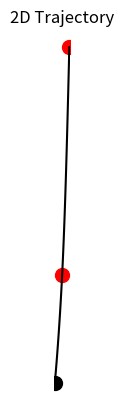
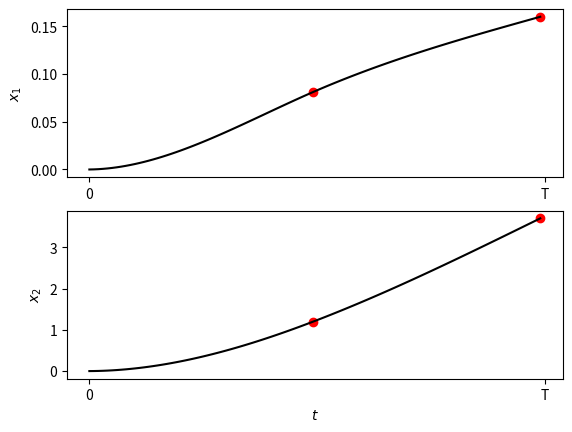

Source code (Python) for these figures, in order:
'''
Linear quadratic tracking (LQT) with a viapoints example

Copyright (c) 2023 Idiap Research Institute <https://www.idiap.ch/>
[redacted]

This file is part of RCFS <https://rcfs.ch/>
License: MIT
'''

import numpy as np
from math import factorial
import matplotlib.pyplot as plt

# Parameters
# ===============================
param = lambda: None # Lazy way to define an empty class in python
param.dt = 1E-2 # Time step length
param.nbPoints = 2 # Number of viapoints
param.nbDeriv = 2 # Order of the dynamical system
param.nbVarPos = 2 # Number of position variable
param.nbVar = param.nbVarPos * param.nbDeriv # Dimension of state vector
param.nbData = 100  # Number of datapoints
param.rfactor = 1e-9  # Control weight term

R = np.eye((param.nbData-1) * param.nbVarPos) * param.rfactor  # Control cost matrix

# Defin the viapoint passe time 
tl = np.linspace(0, param.nbData, param.nbPoints+1)
tl = np.rint(tl[1:]).astype(np.int64) - 1 

idx = np.array([i + np.arange(0,param.nbVar,1) for i in (tl*param.nbVar)]).flatten() 

# Viapoints
MuTmp = np.vstack((np.random.rand(param.nbVarPos, param.nbPoints) * 5, np.zeros(((param.nbVar-param.nbVarPos), param.nbPoints))))
param.Mu = MuTmp.reshape((param.nbPoints*param.nbVar,1), order='F')
print(MuTmp)
print(param.Mu.shape)
# Precision matrix
Qtmp = np.diag(np.hstack((np.ones(param.nbVarPos), np.zeros(param.nbVar-param.nbVarPos))));
Q = np.kron(np.eye(param.nbPoints), Qtmp)


# Dynamical System settings (discrete)
# =====================================
A1d = np.zeros((param.nbDeriv,param.nbDeriv))
B1d = np.zeros((param.nbDeriv,1))

for i in range(param.nbDeriv):
    A1d += np.diag(np.ones(param.nbDeriv-i), i) * param.dt**i 
    B1d[param.nbDeriv-i-1] = param.dt**(i+1) 


# A = np.eye(param.nbv)
A = np.kron(A1d,np.eye(param.nbVarPos))
B = np.kron(B1d,np.eye(param.nbVarPos))
print(A)
print(B)

# Build Sx and Su transfer matrices
Su0 = np.zeros((param.nbVar*param.nbData,param.nbVarPos * (param.nbData-1))) 
Sx0 = np.kron(np.ones((param.nbData,1)),np.eye(param.nbVar,param.nbVar))
M = B
for i in range(1,param.nbData):
    Sx0[i*param.nbVar:param.nbData*param.nbVar,:] = np.dot(Sx0[i*param.nbVar:param.nbData*param.nbVar,:], A)
    Su0[param.nbVar*i:param.nbVar*i+M.shape[0],0:M.shape[1]] = M
    M = np.hstack((np.dot(A,M),B))

Su = Su0[idx,:] # Keeping rows of interest
Sx = Sx0[idx,:] # Keeping rows of interest


# Batch LQR Reproduction
# =====================================
x0 = np.zeros((param.nbVar,1))
u_hat = np.linalg.inv(Su.T @ Q @ Su + R) @ Su.T @ Q @ (param.Mu - Sx @ x0)
x_hat = Sx0 @ x0 + Su0 @ u_hat


# Plotting
# =========
plt.figure()
plt.title("2D Trajectory")
plt.scatter(x_hat[0],x_hat[1],c='black',s=100)
plt.scatter(param.Mu[::param.nbVar],param.Mu[1::param.nbVar],c='red',s=100)  
plt.plot(x_hat[::param.nbVar] , x_hat[1::param.nbVar], c='black')
plt.axis("off")
plt.gca().set_aspect('equal', adjustable='box')

fig,axs = plt.subplots(2,1)
axs[0].scatter(tl,param.Mu[0::param.nbVar],c='red')  
axs[0].plot(x_hat[::param.nbVar], c='black')
axs[0].set_ylabel("$x_1$")
axs[0].set_xticks([0,param.nbData])
axs[0].set_xticklabels(["0","T"])

axs[1].scatter(tl,param.Mu[1::param.nbVar],c='red')  
axs[1].plot(x_hat[1::param.nbVar], c='black')
axs[1].set_ylabel("$x_2$")
axs[1].set_xlabel("$t$")
axs[1].set_xticks([0,param.nbData])
axs[1].set_xticklabels(["0","T"])

plt.show()
